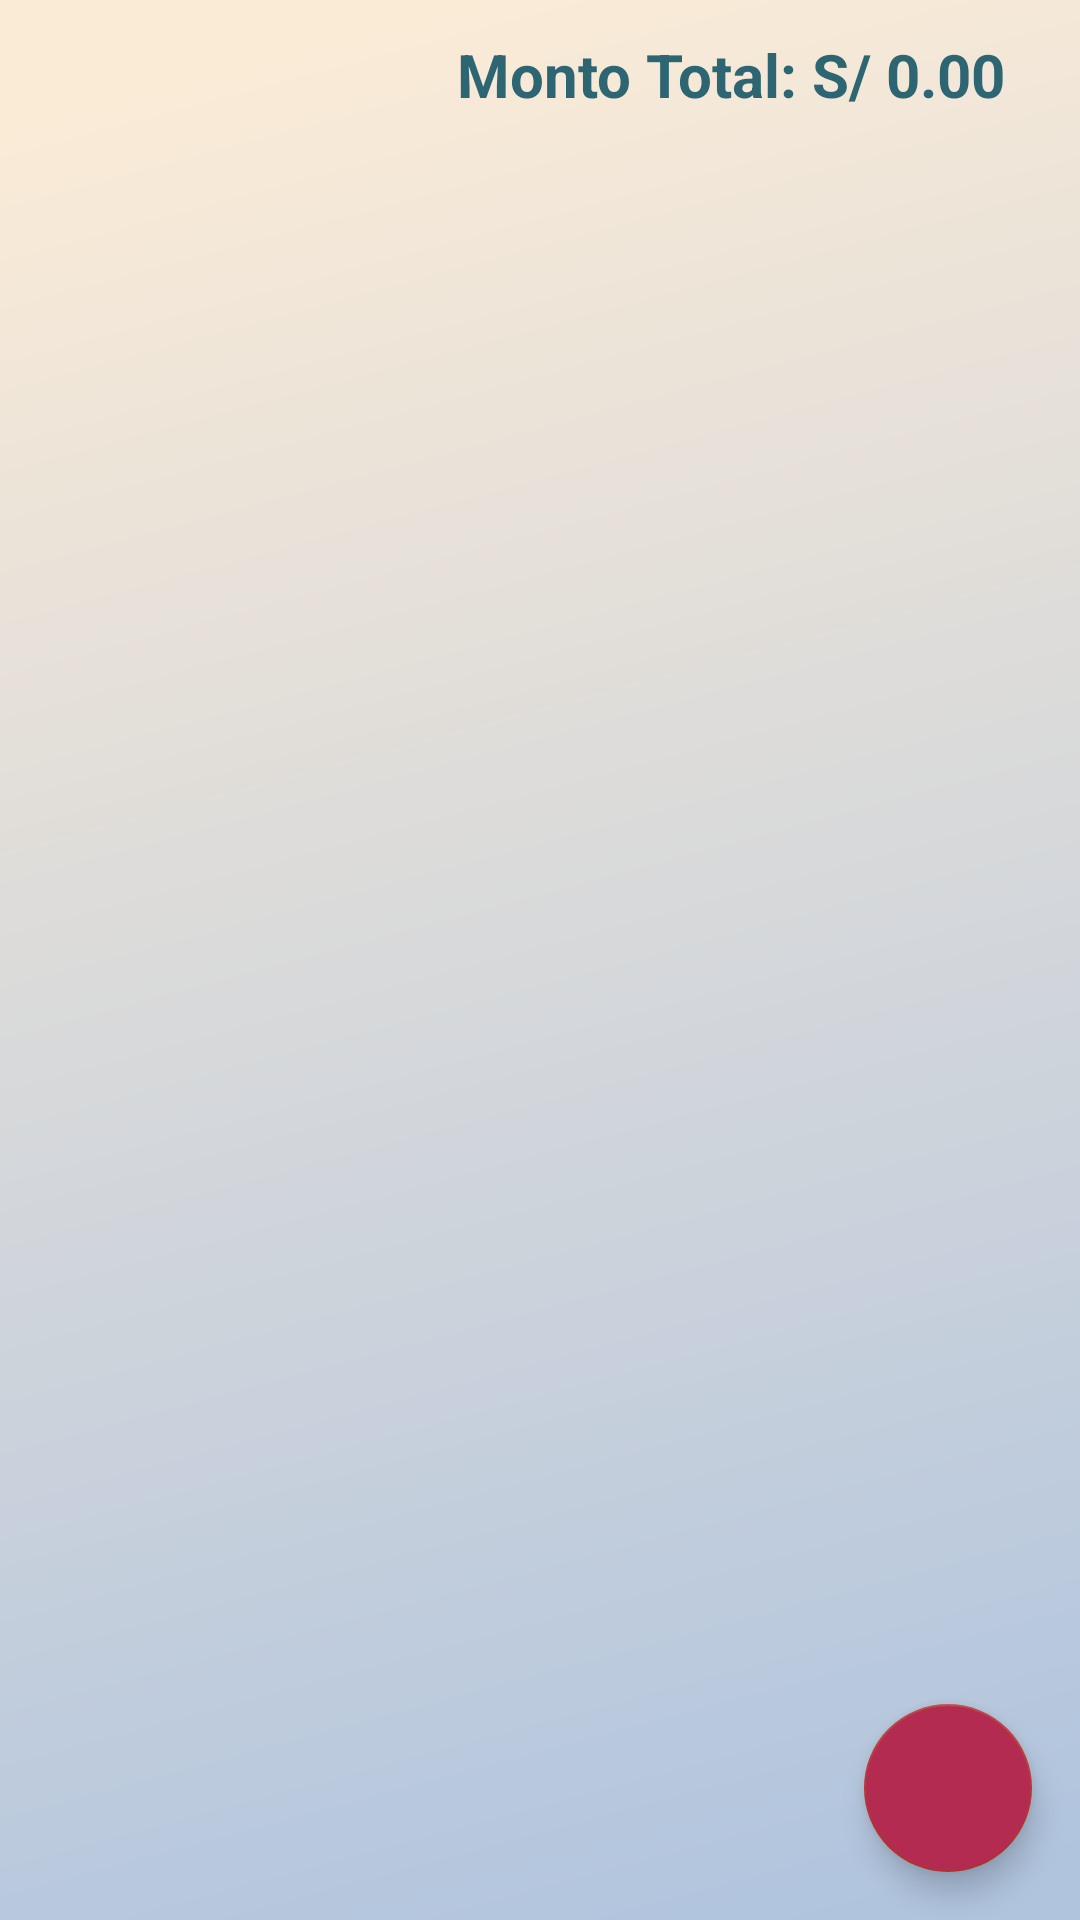

Reconstruct the res/layout file that produces this screen, plus the resources it refers to.
<!-- AndroidManifest.xml: application theme Theme.LibroCuentasKt -->
<!-- res/layout/activity_gastos_lista.xml -->
<?xml version="1.0" encoding="utf-8"?>
<androidx.constraintlayout.widget.ConstraintLayout xmlns:android="http://schemas.android.com/apk/res/android"
    xmlns:app="http://schemas.android.com/apk/res-auto"
    xmlns:tools="http://schemas.android.com/tools"
    android:layout_width="match_parent"
    android:layout_height="match_parent"
    android:background="@drawable/gradiant_white"
    tools:context=".librocuentas.ui.gastos.GastosListaActivity">

    <com.google.android.material.floatingactionbutton.FloatingActionButton
        android:id="@+id/fab_agregarGasto"
        android:layout_width="wrap_content"
        android:layout_height="wrap_content"
        android:layout_gravity="end|bottom"
        android:layout_margin="16dp"
        android:backgroundTint="@color/colorAccent"
        android:contentDescription="Agregar Gasto"
        app:tint="@android:color/white"
        android:src="@drawable/ic_baseline_add_24"
        app:layout_constraintRight_toRightOf="parent"
        app:layout_constraintBottom_toBottomOf="parent"
        />

    <LinearLayout
        android:layout_width="match_parent"
        android:layout_height="match_parent"
        android:orientation="vertical"
        tools:ignore="MissingConstraints">


        <LinearLayout
            android:layout_width="match_parent"
            android:layout_height="wrap_content"
            android:layout_marginStart="25dp"
            android:layout_marginEnd="25dp"
            android:gravity="right"
            android:orientation="horizontal"
            tools:ignore="MissingConstraints">

            <TextView
                android:textColor="@color/cian_1"
                android:layout_width="wrap_content"
                android:layout_height="50dp"
                android:gravity="center"
                android:textStyle="bold"
                android:text="Monto Total: S/ "
                android:textSize="20sp" />

            <TextView
                android:textColor="@color/cian_1"
                android:id="@+id/tvMtoTotalGastos"
                android:layout_width="wrap_content"
                android:layout_height="50dp"
                android:gravity="center"
                android:textStyle="bold"
                android:text="0.00"
                android:textSize="20sp"
                />


        </LinearLayout>

        
        <androidx.core.widget.NestedScrollView
            android:layout_width="match_parent"
            android:layout_marginTop="5dp"
            android:layout_height="match_parent">


            <androidx.recyclerview.widget.RecyclerView
                android:id="@+id/gastos_list"
                android:layout_width="match_parent"
                android:layout_height="wrap_content"
                tools:listitem="@layout/adapter_gastos" />
        </androidx.core.widget.NestedScrollView>


    </LinearLayout>
</androidx.constraintlayout.widget.ConstraintLayout>
<!-- res/layout/adapter_gastos.xml (included above) -->
<?xml version="1.0" encoding="utf-8"?>
<androidx.cardview.widget.CardView
    android:id="@+id/cv_gastos"
    xmlns:android="http://schemas.android.com/apk/res/android"
    android:layout_width="match_parent"
    android:layout_height="wrap_content"
    xmlns:app="http://schemas.android.com/apk/res-auto"
    app:cardElevation="3dp"
    app:cardCornerRadius="8dp"
    android:layout_marginBottom="6dp"
    android:layout_marginTop="5dp"
    android:layout_marginEnd="10dp"
    android:layout_marginStart="10dp"
    >
    
    <LinearLayout
        android:layout_width="match_parent"
        android:layout_height="wrap_content"
        android:layout_marginStart="10dp"
        android:layout_marginEnd="10dp"
        android:layout_marginVertical="6dp"
        android:orientation="vertical">

        <LinearLayout
            android:layout_width="match_parent"
            android:layout_height="wrap_content"
            android:orientation="horizontal">
            <LinearLayout
                android:layout_marginBottom="5dp"

                android:layout_width="wrap_content"
                android:layout_height="wrap_content"
                android:orientation="horizontal">

                <TextView
                    android:layout_width="wrap_content"
                    android:layout_height="wrap_content"
                    android:text="Fecha : "
                    android:textSize="18sp"
                    android:textStyle="bold"/>

                <TextView
                    android:id="@+id/tvFecGasto"
                    android:layout_width="wrap_content"
                    android:layout_height="wrap_content"
                    android:layout_marginStart="8dp"
                    android:text="17/29/2021"
                    android:textSize="18sp"/>

            </LinearLayout>
            <LinearLayout
                android:layout_width="match_parent"
                android:layout_height="wrap_content"
                android:gravity="right"
                android:orientation="horizontal">

                <TextView
                    android:layout_width="wrap_content"
                    android:layout_height="wrap_content"
                    android:text="S/"
                    android:textColor="@color/green_plus"
                    android:textSize="18sp"
                    android:textStyle="bold"/>

                <TextView
                    android:id="@+id/tvMtoGasto"
                    android:layout_width="wrap_content"
                    android:layout_height="wrap_content"
                    android:layout_marginStart="8dp"
                    android:text="0.0"
                    android:textStyle="bold"
                    android:textColor="@color/green_plus"
                    android:textSize="18sp"/>

            </LinearLayout>

        </LinearLayout>

        <LinearLayout
            android:layout_width="wrap_content"
            android:layout_height="wrap_content"
            android:layout_gravity="center_vertical"
            android:orientation="horizontal">

            <TextView
                android:layout_width="wrap_content"
                android:layout_height="wrap_content"
                android:text="Tipo de ingreso: "
                android:textSize="18sp"
                android:textStyle="bold"/>

            <TextView
                android:id="@+id/tvTipoGasto"
                android:layout_width="wrap_content"
                android:layout_height="wrap_content"
                android:layout_marginStart="8dp"
                android:text="-"
                android:textSize="18sp"/>

        </LinearLayout>
        <LinearLayout
            android:layout_width="wrap_content"
            android:layout_height="wrap_content"
            android:layout_gravity="center_vertical"
            android:orientation="horizontal">

            <TextView
                android:layout_width="wrap_content"
                android:layout_height="wrap_content"
                android:text="Descripcion: "
                android:textSize="18sp"
                android:textStyle="bold"/>

            <TextView
                android:id="@+id/tvDescripcion"
                android:layout_width="wrap_content"
                android:layout_height="wrap_content"
                android:layout_marginStart="8dp"
                android:text="-"
                android:textSize="18sp"/>

        </LinearLayout>

    </LinearLayout>

</androidx.cardview.widget.CardView>
<!-- resources referenced by this layout -->
<resources>
  <color name="cian_1">#2D6572</color>
  <color name="colorAccent">#B42B51</color>
  <color name="green_plus">#01AB46</color>
  <!-- drawable gradiant_white: png bitmap (drawable-v24, 61792 bytes) -->
  <style name="Theme.LibroCuentasKt" parent="Theme.MaterialComponents.DayNight.NoActionBar">
          
          <item name="colorPrimary">@color/colorPrimary</item>
          <item name="colorPrimaryVariant">@color/colorPrimaryDark</item>
          <item name="colorOnPrimary">@color/white</item>
          
          <item name="colorSecondary">@color/colorAccent4</item>
          <item name="colorSecondaryVariant">@color/colorAccent3</item>
          <item name="colorOnSecondary">@color/black</item>
          
          <item name="android:statusBarColor" tools:targetApi="l">?attr/colorPrimaryVariant</item>
          
      </style>
  <color name="colorPrimary">#8e1c3c</color>
  <color name="colorPrimaryDark">#65142b</color>
  <color name="white">#FFFFFFFF</color>
  <color name="colorAccent4">#B83634</color>
  <color name="colorAccent3">#EB5981</color>
  <color name="black">#FF000000</color>
</resources>
